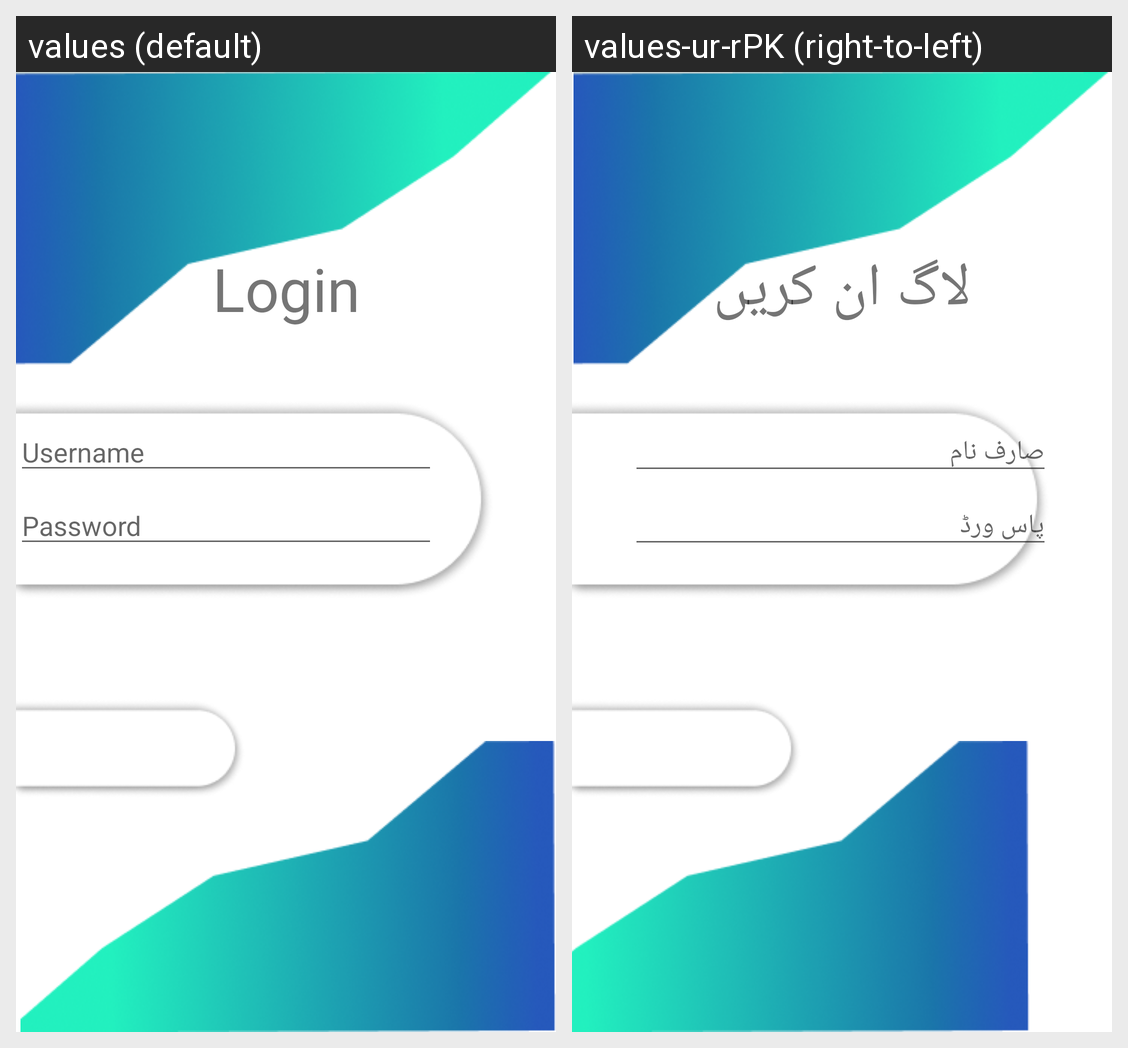

The same Android screen rendered under two of its app's locales, left to right. List the strings drawn on it with the default value and each locale's translation.
Android screen res/layout/activity_login1.xml rendered under 2 locales, left to right: values (default), values-ur-rPK (right-to-left). Device: Nexus 5 (rendered at 1080×1920; each locale shown at half size, 540×960, under a caption strip naming it); theme Theme.Milestone2.
Strings drawn on this screen, with the default value and each locale's value (text and hints the layout hard-codes, and strings that could not be matched under every locale, appear in the picture but are not listed):

login
  values: Login
  values-ur-rPK: لاگ ان کریں

username
  values: Username
  values-ur-rPK: صارف نام

password
  values: Password
  values-ur-rPK: پاس ورڈ
